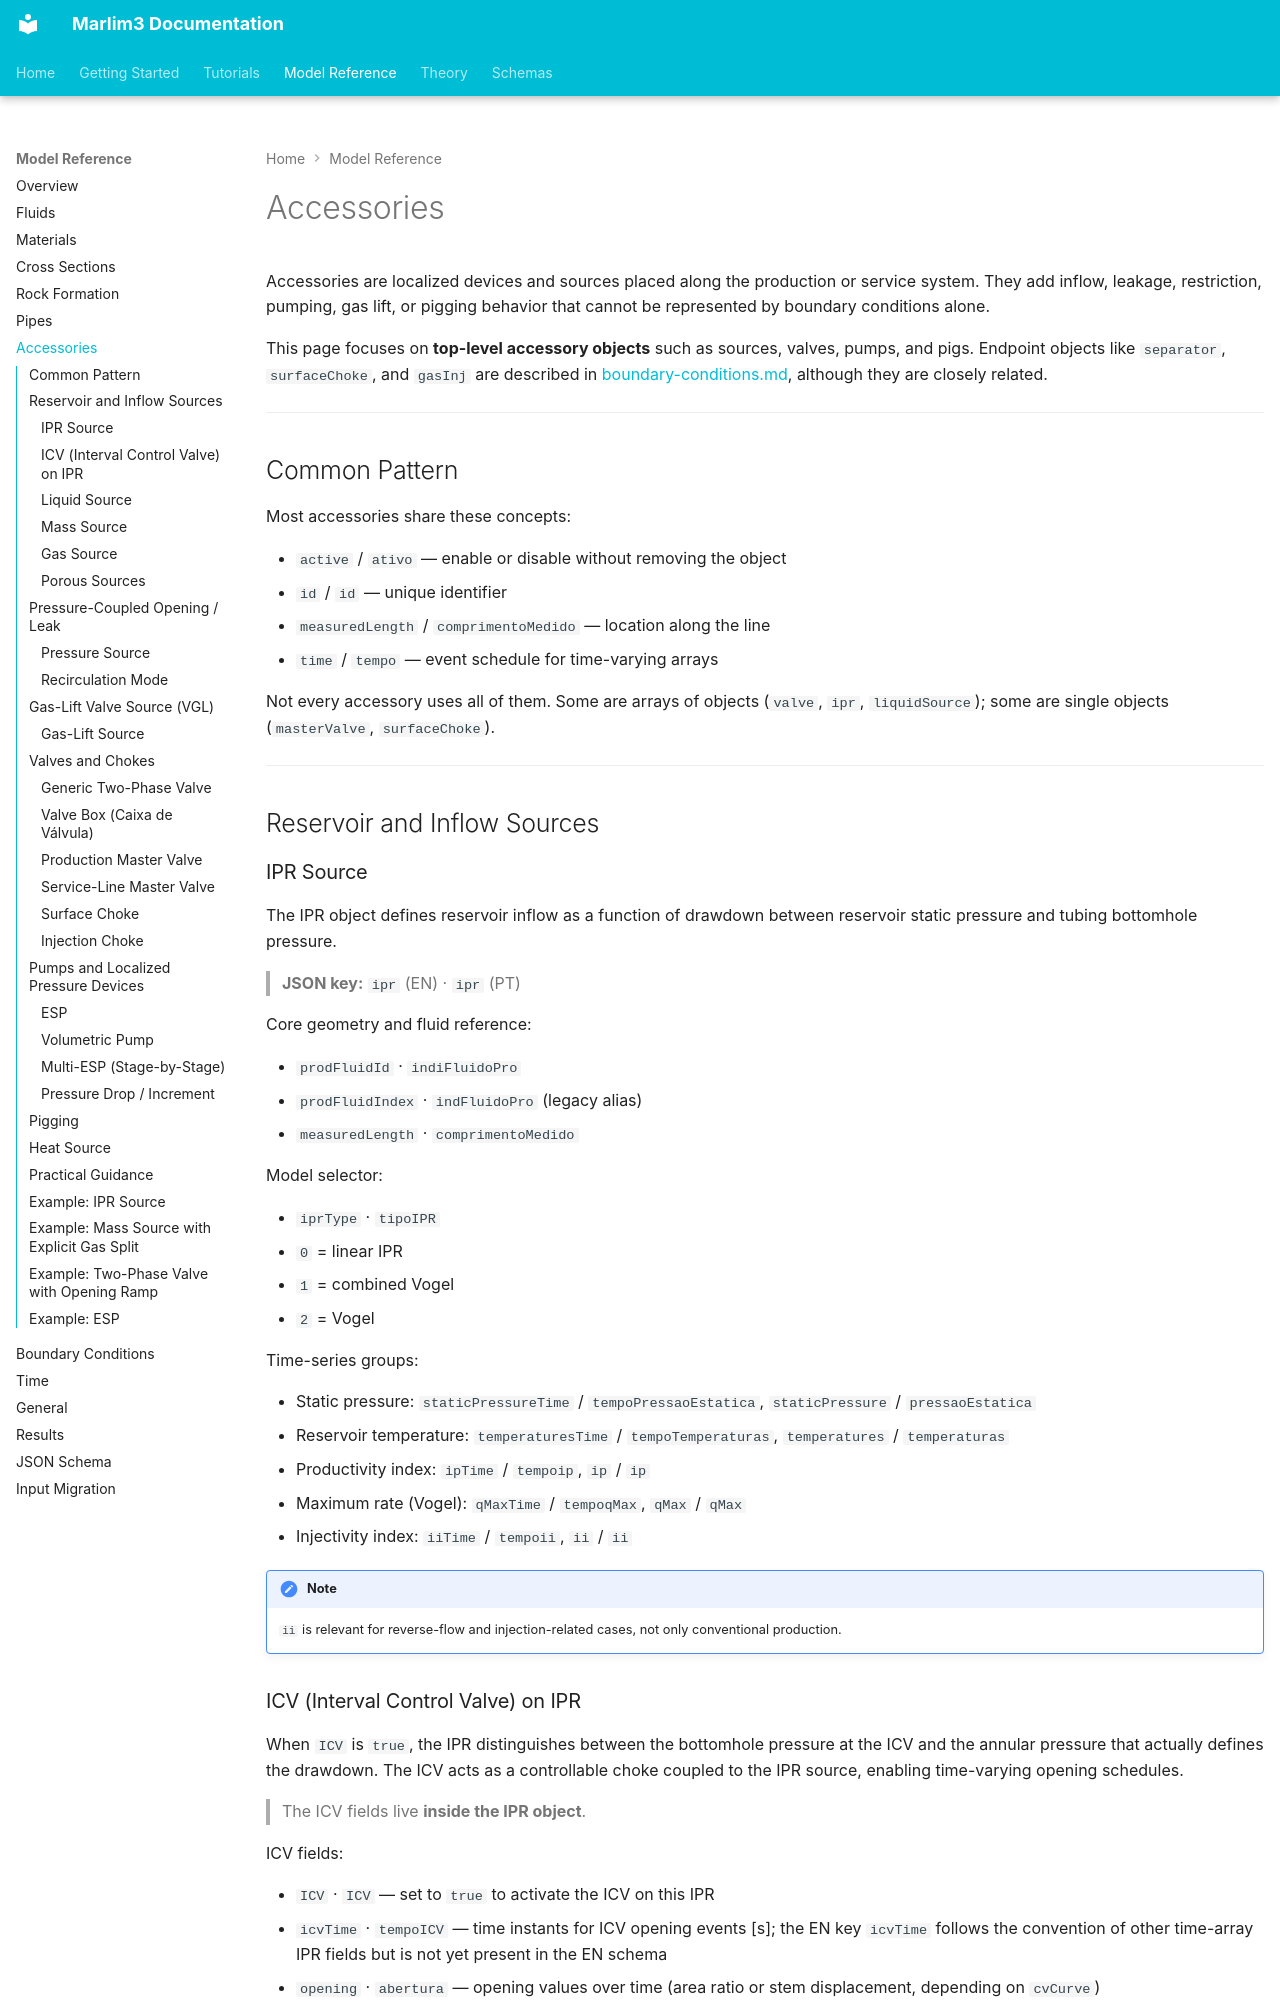

repository: pedrorigon/marlim3 · page: single-branch-model-reference/accessories/index.html · generator: mkdocs

# Accessories

Accessories are localized devices and sources placed along the production or service system. They add inflow, leakage, restriction, pumping, gas lift, or pigging behavior that cannot be represented by boundary conditions alone.

This page focuses on **top-level accessory objects** such as sources, valves, pumps, and pigs. Endpoint objects like `separator`, `surfaceChoke`, and `gasInj` are described in [boundary-conditions.md](boundary-conditions.md), although they are closely related.

---

## Common Pattern

Most accessories share these concepts:

- `active` / `ativo` — enable or disable without removing the object
- `id` / `id` — unique identifier
- `measuredLength` / `comprimentoMedido` — location along the line
- `time` / `tempo` — event schedule for time-varying arrays

Not every accessory uses all of them. Some are arrays of objects (`valve`, `ipr`, `liquidSource`); some are single objects (`masterValve`, `surfaceChoke`).

---

## Reservoir and Inflow Sources

### IPR Source

The IPR object defines reservoir inflow as a function of drawdown between reservoir static pressure and tubing bottomhole pressure.

> **JSON key:** `ipr` (EN) · `ipr` (PT)

Core geometry and fluid reference:

- `prodFluidId` · `indiFluidoPro`
- `prodFluidIndex` · `indFluidoPro` (legacy alias)
- `measuredLength` · `comprimentoMedido`

Model selector:

- `iprType` · `tipoIPR`
  - `0` = linear IPR
  - `1` = combined Vogel
  - `2` = Vogel

Time-series groups:

- Static pressure: `staticPressureTime` / `tempoPressaoEstatica`, `staticPressure` / `pressaoEstatica`
- Reservoir temperature: `temperaturesTime` / `tempoTemperaturas`, `temperatures` / `temperaturas`
- Productivity index: `ipTime` / `tempoip`, `ip` / `ip`
- Maximum rate (Vogel): `qMaxTime` / `tempoqMax`, `qMax` / `qMax`
- Injectivity index: `iiTime` / `tempoii`, `ii` / `ii`

!!! note
    `ii` is relevant for reverse-flow and injection-related cases, not only conventional production.
